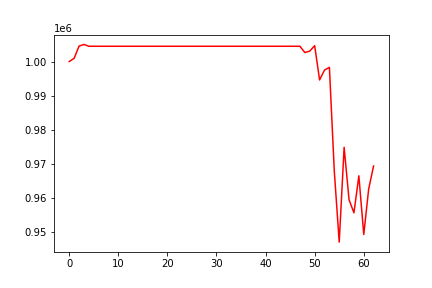

Data behind this chart, as committed beside it:
, 0
0, 1000000
1, 1000936
2, 1004522
3, 1005014
4, 1004479
5, 1004479
6, 1004479
7, 1004479
8, 1004479
9, 1004479
10, 1004479
11, 1004479
12, 1004479
13, 1004479
14, 1004479
15, 1004479
16, 1004479
17, 1004479
18, 1004479
19, 1004479
20, 1004479
21, 1004479
22, 1004479
23, 1004479
24, 1004479
25, 1004479
26, 1004479
27, 1004479
28, 1004479
29, 1004479
30, 1004479
31, 1004479
32, 1004479
33, 1004479
34, 1004479
35, 1004479
36, 1004479
37, 1004479
38, 1004479
39, 1004479
40, 1004479
41, 1004479
42, 1004479
43, 1004479
44, 1004479
45, 1004479
46, 1004479
47, 1004479
48, 1002635
49, 1003058
50, 1004657
51, 994575
52, 997479
53, 998287
54, 967767
55, 946933
56, 974791
57, 959399
58, 955545
59, 966414
... 3 more rows
